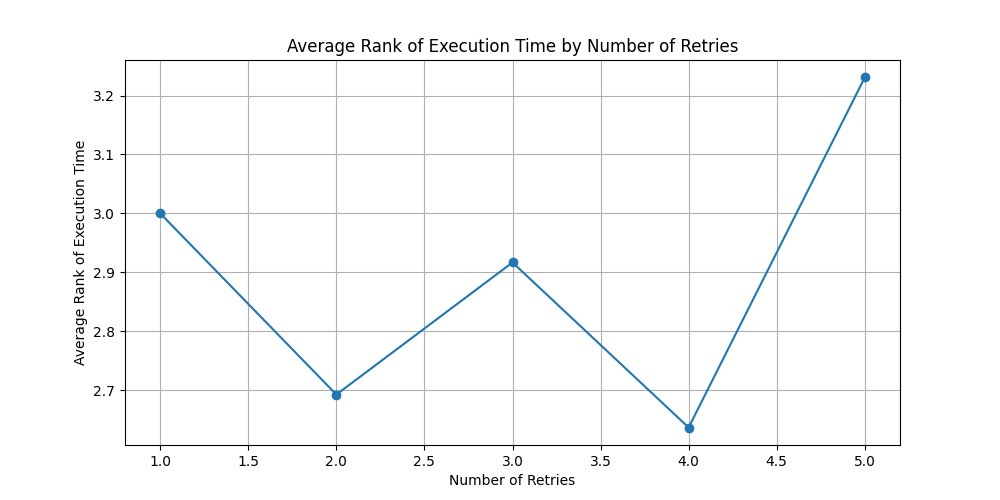

The data file committed next to this chart (first rows):
number_of_retries, execution_rank_per_item
1.0, 3.0
2.0, 2.692
3.0, 2.917
4.0, 2.636
5.0, 3.231
